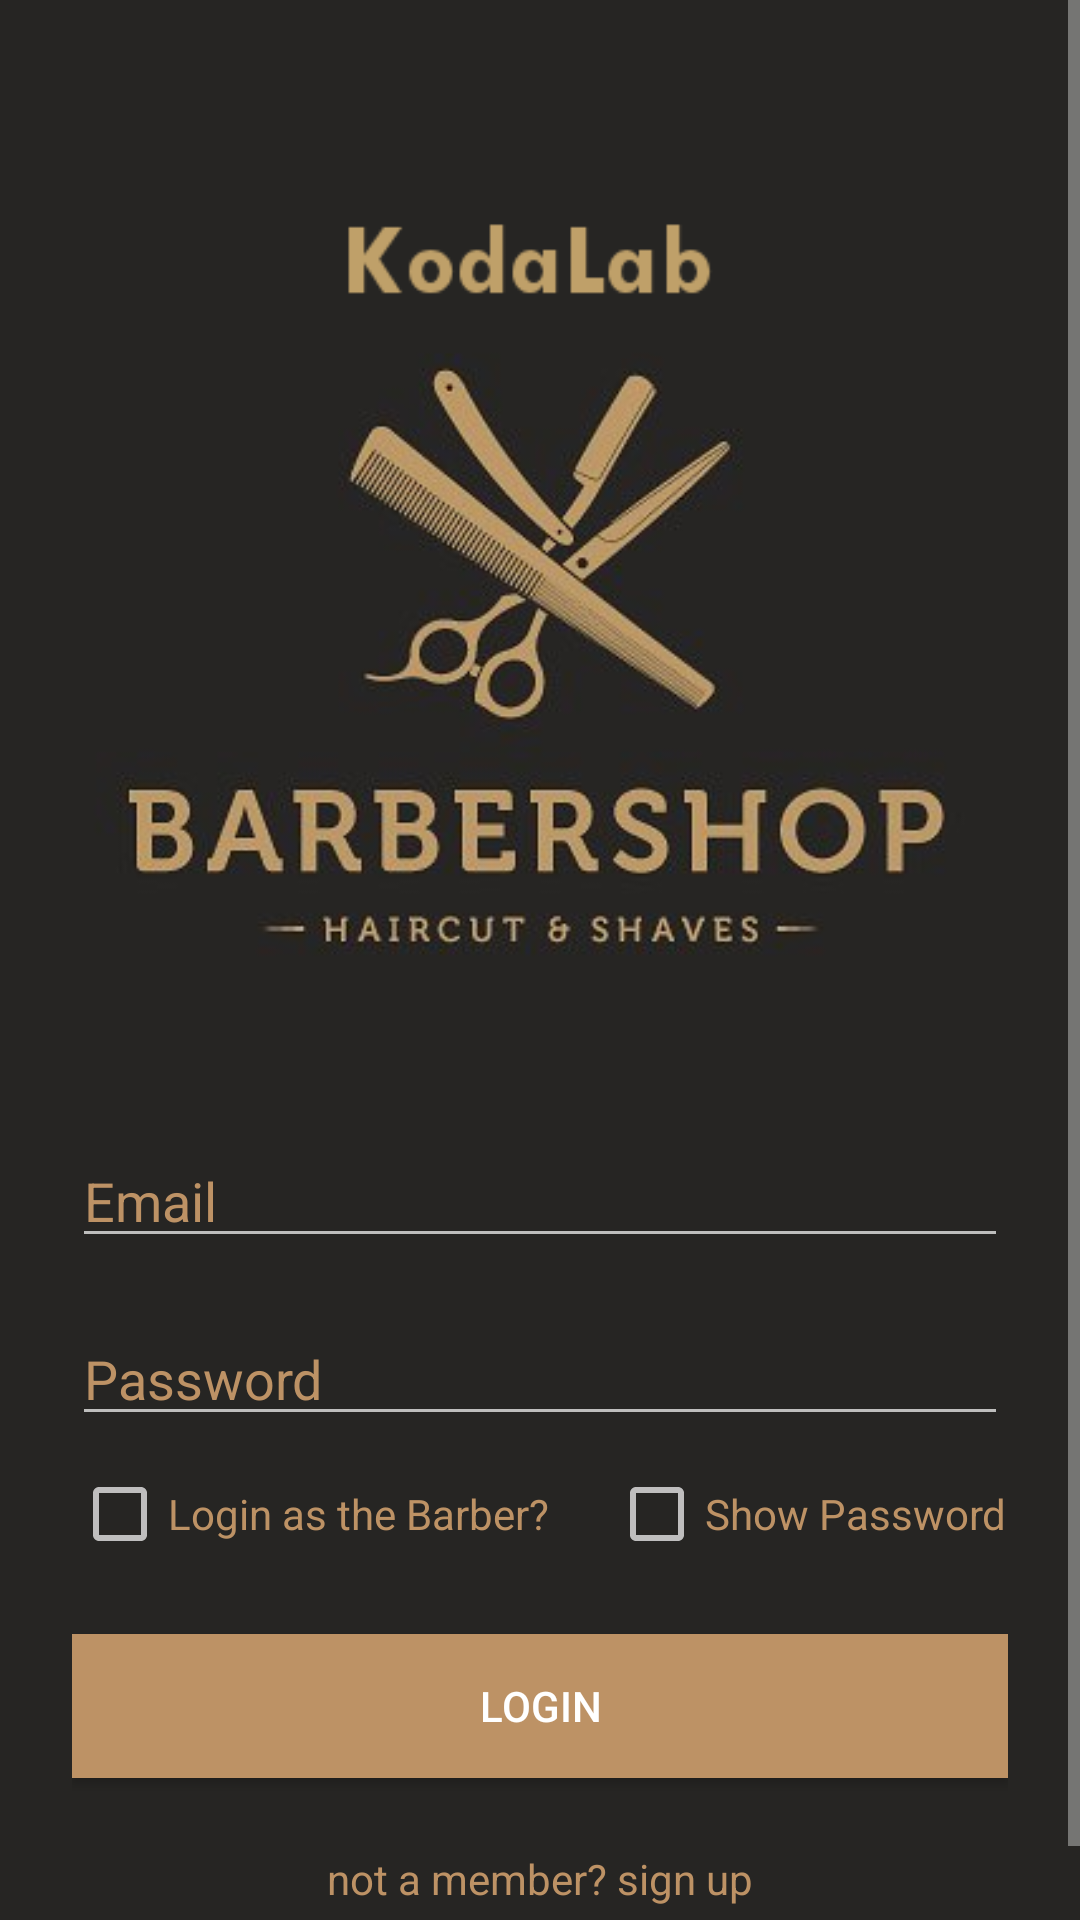

Produce the Android XML layout that renders to this screen, including the resource entries it uses.
<!-- AndroidManifest.xml: application theme AppTheme -->
<!-- res/layout/activity_main.xml -->
<?xml version="1.0" encoding="utf-8"?>
<ScrollView  xmlns:android="http://schemas.android.com/apk/res/android"
    xmlns:app="http://schemas.android.com/apk/res-auto"
    xmlns:tools="http://schemas.android.com/tools"
    android:layout_width="fill_parent"
    android:layout_height="match_parent"
    android:background="@color/bgcolor"
    tools:context=".MainActivity"
    >

    <LinearLayout
        android:id="@+id/linearLayout"
        android:layout_width="match_parent"
        android:layout_height="match_parent"

        android:orientation="vertical"
        android:paddingLeft="24dp"
        android:paddingTop="70dp"
        android:paddingRight="24dp"
        app:layout_constraintEnd_toEndOf="parent"
        app:layout_constraintStart_toStartOf="parent"
        app:layout_constraintTop_toTopOf="parent">

        <ImageView
            android:id="@+id/logo"
            android:layout_width="545dp"
            android:layout_height="300dp"
            android:layout_gravity="center_horizontal"
            android:layout_marginBottom="0dp"
            android:scaleX="1.5"
            android:scaleY="1.5"
            android:src="@drawable/logo" />

        <EditText
            android:layout_width="match_parent"
            android:layout_height="wrap_content"
            android:layout_marginTop="8dp"
            android:textColorHint="@color/textColor"
            android:textColorHighlight="@color/textColor"
            android:layout_marginBottom="10dp"
            android:textColor="@color/textColor"
            android:textColorLink="@color/textColor"
            android:hint="Email"
            android:id="@+id/login_email"/>

        <EditText
            android:layout_width="match_parent"
            android:layout_height="wrap_content"
            android:layout_marginTop="8dp"
            android:layout_marginBottom="10dp"
            android:textColorHighlight="@color/textColor"
            android:textColorHint="@color/textColor"
            android:textColor="@color/textColor"
            android:hint="Password"
            android:id="@+id/login_pass"/>
        <LinearLayout
            android:layout_width="wrap_content"
            android:layout_height="wrap_content"
            android:orientation="horizontal"
            >
            <CheckBox
                android:layout_width="match_parent"
                android:layout_height="wrap_content"
                android:text="Login as the Barber?"
                android:textColor="@color/textColor"
                android:id="@+id/login_checkbox"/>
            <CheckBox
                android:layout_width="match_parent"
                android:layout_height="wrap_content"
                android:text="Show Password"
                android:layout_marginLeft="20dp"
                android:textColor="@color/textColor"
                android:id="@+id/passwordcheck"

                />


        </LinearLayout>

        <Button
            android:id="@+id/loginbut"
            android:layout_width="fill_parent"
            android:layout_height="wrap_content"
            android:layout_marginTop="24dp"
            android:layout_marginBottom="24dp"
            android:background="@color/textColor"
            android:padding="12dp"
            android:text="Login" />

        <TextView
            android:id="@+id/signuplink"
            android:layout_width="fill_parent"
            android:layout_height="wrap_content"
            android:layout_marginBottom="30dp"
            android:gravity="center"
            android:text="not a member? sign up"
            android:textColor="@color/textColor"
            android:textSize="14dip" />

    </LinearLayout>


</ScrollView>
<!-- resources referenced by this layout -->
<resources>
  <color name="bgcolor">#262523</color>
  <color name="textColor">#BD9265</color>
  <!-- drawable logo: png bitmap (drawable, 109680 bytes) -->
  <style name="AppTheme" parent="Theme.AppCompat.NoActionBar">
          
          <item name="colorPrimary">@color/colorPrimary</item>
          <item name="colorPrimaryDark">@color/colorPrimaryDark</item>
          <item name="colorAccent">@color/colorAccent</item>
      </style>
  <color name="colorPrimary">#008577</color>
  <color name="colorPrimaryDark">#00574B</color>
  <color name="colorAccent">#BD9265</color>
</resources>
